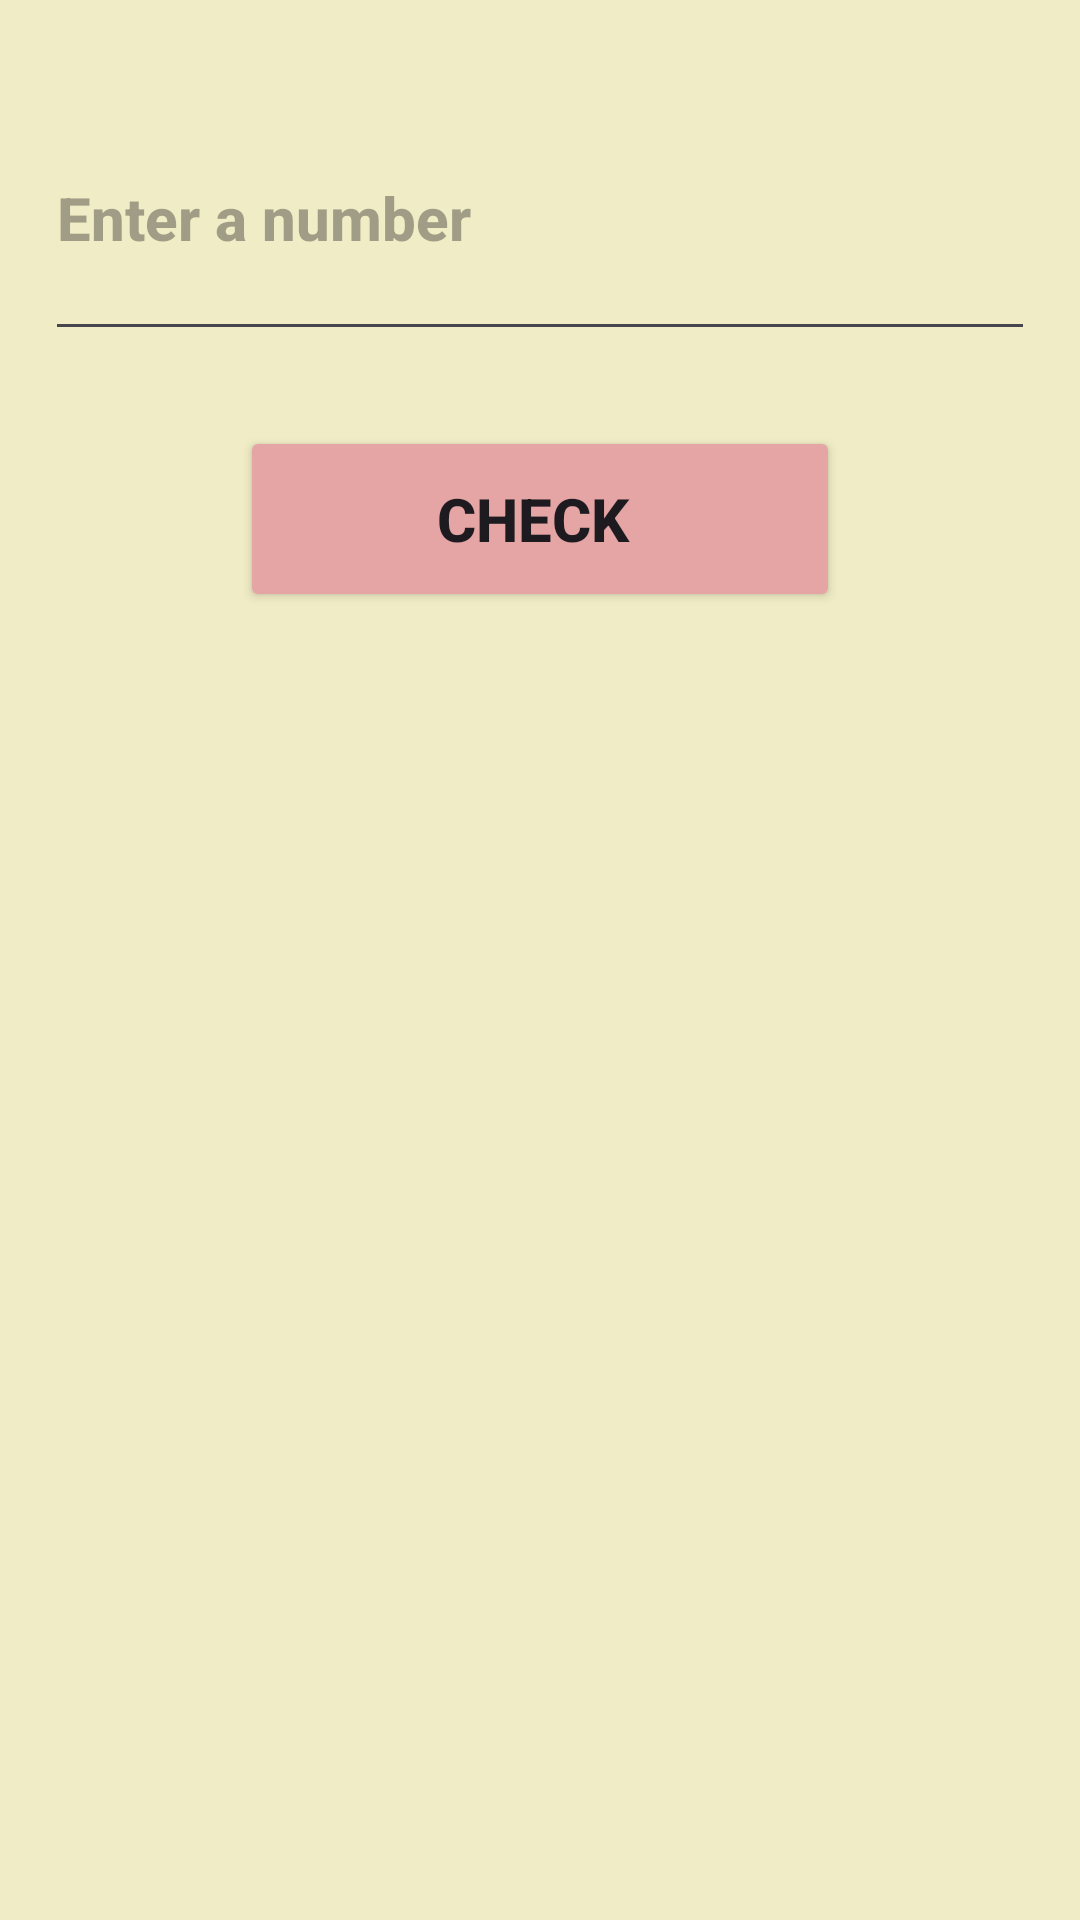

Reconstruct the res/layout file that produces this screen, plus the resources it refers to.
<!-- AndroidManifest.xml: application theme Theme.Peof -->
<!-- res/layout/activity_even.xml -->
<?xml version="1.0" encoding="utf-8"?>
<LinearLayout xmlns:android="http://schemas.android.com/apk/res/android"
    xmlns:app="http://schemas.android.com/apk/res-auto"
    xmlns:tools="http://schemas.android.com/tools"
    android:layout_width="match_parent"
    android:layout_height="match_parent"
    tools:context=".Even"
    android:background="#F0ECC5"
    android:orientation="vertical">


    <EditText
        android:id="@+id/etE"
        style="@style/TextAppearance.AppCompat.Widget.ActionBar.Menu"
        android:layout_width="match_parent"
        android:layout_height="92dp"
        android:layout_marginLeft="15dp"
        android:layout_marginTop="25dp"
        android:layout_marginRight="15dp"
        android:ems="10"
        android:textSize="20sp"
        android:hint="Enter a number "
        android:inputType="text"
        android:textColor="#D75757"
        android:textStyle="normal|bold" />

    <Button
        android:id="@+id/btnEs"
        android:layout_width="200dp"
        android:layout_height="62dp"
        android:layout_gravity="center"
        android:textSize="20sp"
        android:layout_marginLeft="15dp"
        android:layout_marginTop="25dp"
        android:layout_marginRight="15dp"
        android:backgroundTint="#E6A5A5"
        android:text="Check "
        android:textColorLink="@color/ic_launcher_background"
        android:textStyle="bold" />

    <TextView
        android:id="@+id/reE"
        android:layout_width="match_parent"
        android:layout_height="wrap_content"
        android:layout_marginLeft="15dp"
        android:layout_marginTop="25dp"
        android:layout_marginRight="15dp"
     android:textSize="30sp"
        android:textColor="#B84141"
        android:textStyle="bold" />

</LinearLayout>
<!-- resources referenced by this layout -->
<resources>
  <color name="ic_launcher_background">#F3D3F9</color>
  <style name="Theme.Peof" parent="Base.Theme.Peof" />
  <style name="Base.Theme.Peof" parent="Theme.Material3.DayNight.NoActionBar">
          
          
      </style>
</resources>
